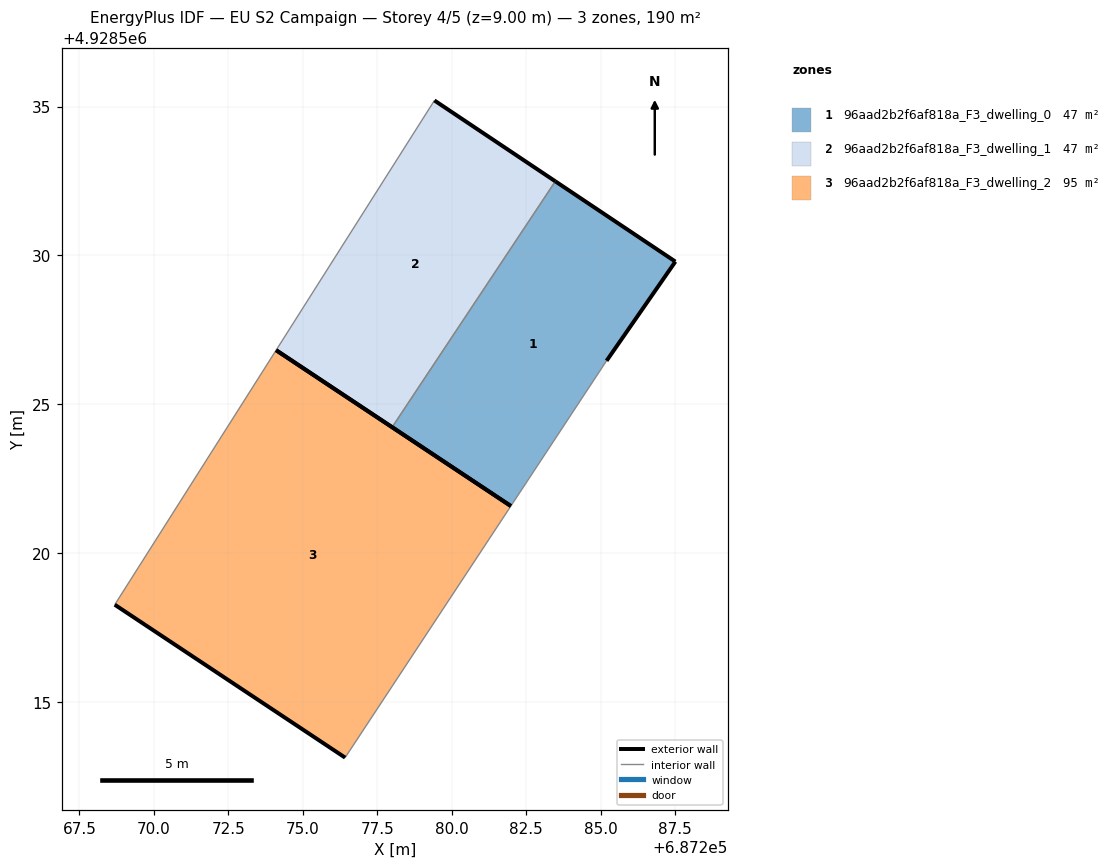
=== STOREY PLAN SPEC (per zone: floor XY polygon, exterior-wall plan segments, windows/doors) ===
zone 1: 96aad2b2f6af818a_F3_dwelling_0  (47.4 m²)
  floor: (687285.20, 4928526.46) (687287.51, 4928529.79) (687283.48, 4928532.49) (687278.00, 4928524.24) (687281.99, 4928521.59)
  exterior wall: (687283.48, 4928532.49) – (687287.51, 4928529.79)  [4.8 m]
  exterior wall: (687287.51, 4928529.79) – (687285.20, 4928526.46)  [4.1 m]
  exterior wall: (687281.99, 4928521.59) – (687278.00, 4928524.24)  [4.8 m]
  interior walls: 2
zone 2: 96aad2b2f6af818a_F3_dwelling_1  (47.4 m²)
  floor: (687278.00, 4928524.24) (687283.48, 4928532.49) (687279.42, 4928535.21) (687274.10, 4928526.82)
  exterior wall: (687278.00, 4928524.24) – (687274.10, 4928526.82)  [4.7 m]
  exterior wall: (687279.42, 4928535.21) – (687283.48, 4928532.49)  [4.9 m]
  interior walls: 2
zone 3: 96aad2b2f6af818a_F3_dwelling_2  (94.8 m²)
  floor: (687276.42, 4928513.14) (687281.99, 4928521.59) (687274.10, 4928526.82) (687268.69, 4928518.28)
  exterior wall: (687276.42, 4928513.14) – (687268.69, 4928518.28)  [9.3 m]
  exterior wall: (687274.10, 4928526.82) – (687281.99, 4928521.59)  [9.5 m]
  interior walls: 2

=== DERIVED (storey summary) ===
Building: EU S2 Campaign
Storey: 4 of 5  (floor level z = 9.00 m)
Storey gross floor area: 189.6 m²
Zones on this storey: 3
  - 96aad2b2f6af818a_F3_dwelling_0: floor 47.4 m²; exterior wall 13.7 m (41.1 m²); WWR 0.0%
  - 96aad2b2f6af818a_F3_dwelling_1: floor 47.4 m²; exterior wall 9.6 m (28.7 m²); WWR 0.0%
  - 96aad2b2f6af818a_F3_dwelling_2: floor 94.8 m²; exterior wall 18.7 m (56.2 m²); WWR 0.0%
Zone adjacency (shared interzone walls):
  - 96aad2b2f6af818a_F3_dwelling_0 ↔ 96aad2b2f6af818a_F3_dwelling_1